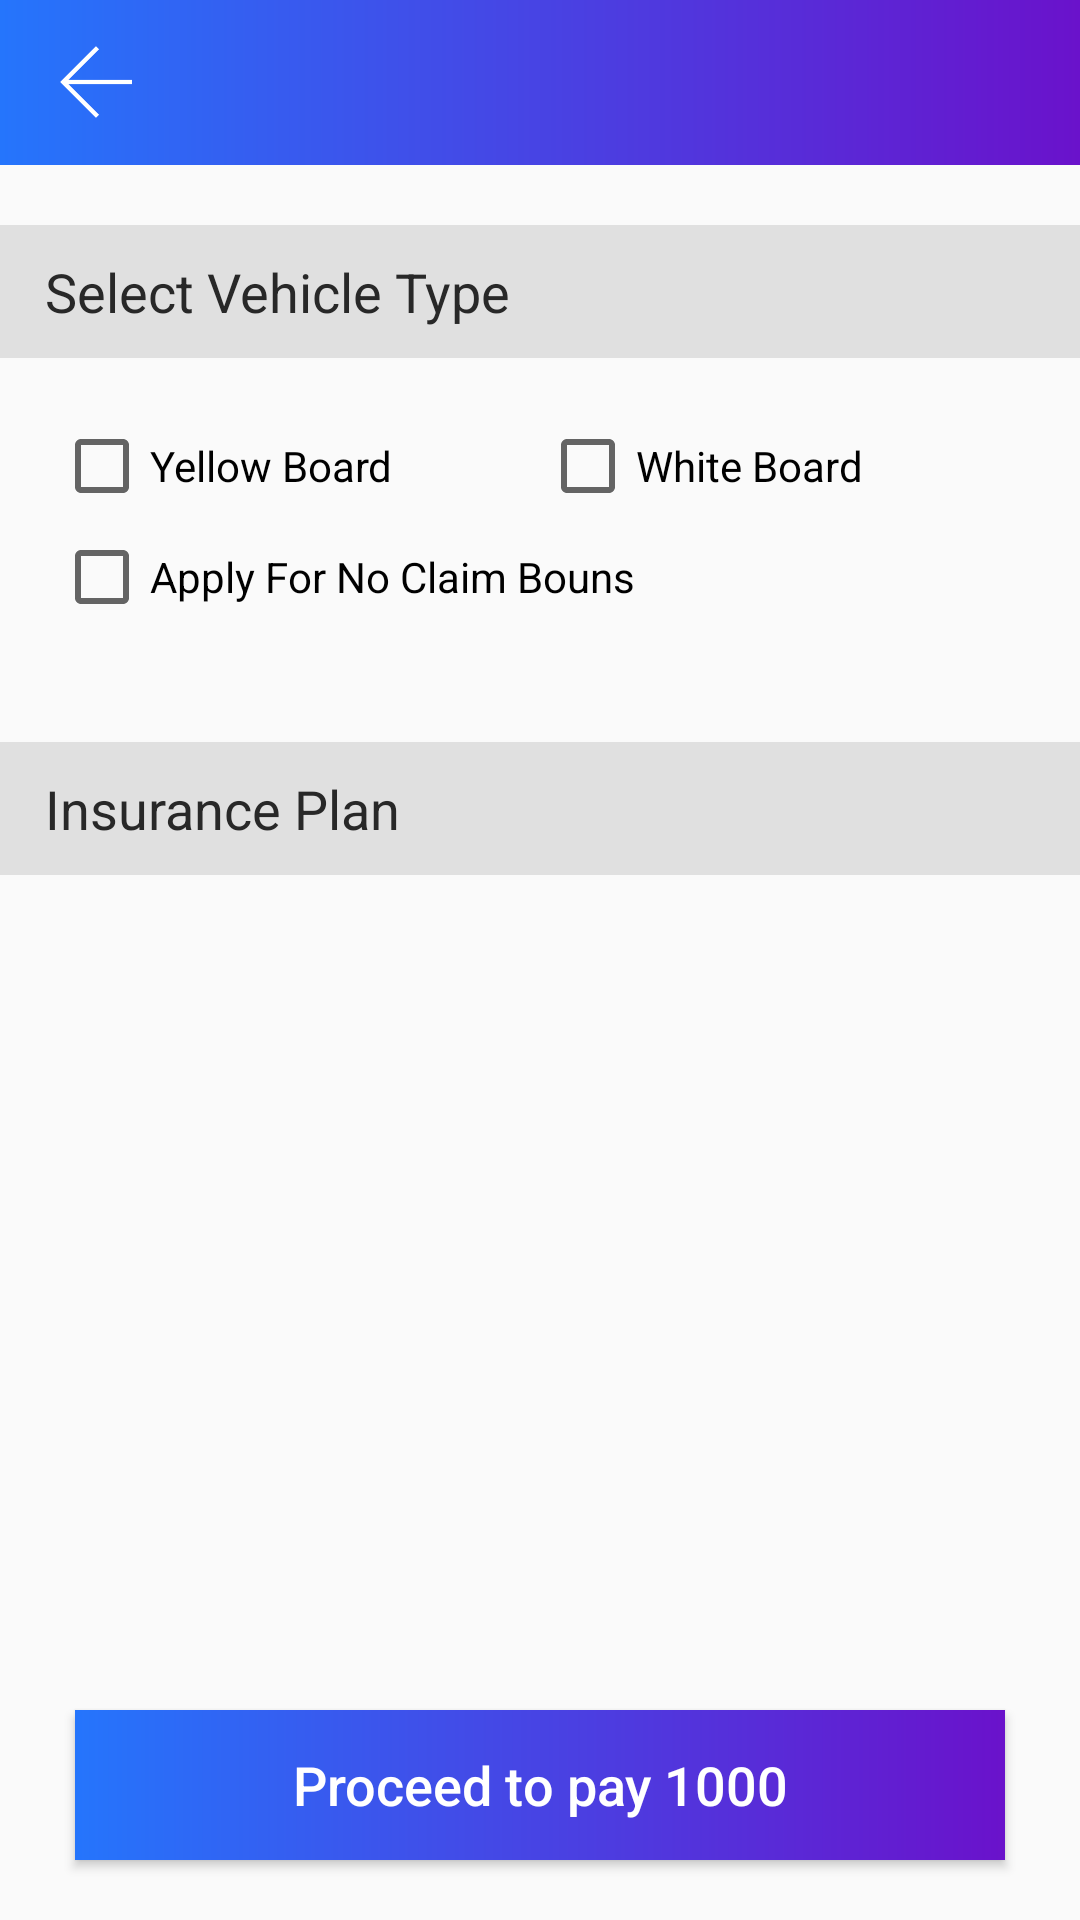

Reconstruct the res/layout file that produces this screen, plus the resources it refers to.
<!-- AndroidManifest.xml: application theme AppTheme.NoActionBar -->
<!-- res/layout/policydetails.xml -->
<?xml version="1.0" encoding="utf-8"?>
<RelativeLayout
	xmlns:android="http://schemas.android.com/apk/res/android"
	xmlns:tools="http://schemas.android.com/tools"
	android:layout_width="match_parent"
	android:layout_height="match_parent"
	android:orientation="vertical">

	<include
		android:id="@+id/toptool"
		layout="@layout/toolbarlayout"/>
<ScrollView
	android:layout_width="match_parent"
	android:layout_height="wrap_content"
	android:layout_below="@+id/toptool"
	android:paddingBottom="75dp">
	<LinearLayout
		android:layout_width="match_parent"
		android:layout_height="wrap_content"
		android:orientation="vertical">
	<TextView
		fontPath="fonts/CeliasMedium.otf"
		android:layout_width="match_parent"
		android:layout_height="wrap_content"
		android:layout_marginTop="20dp"
		android:background="@color/colorstroke"
		android:paddingBottom="10dp"
		android:paddingLeft="15dp"
		android:paddingTop="10dp"
		android:textSize="18sp"
		android:text="@string/selectvechiletype"
		android:textColor="@color/colorHeading"
		tools:ignore="MissingPrefix"/>

	<LinearLayout
		android:layout_width="match_parent"
		android:layout_height="wrap_content"
		android:layout_marginLeft="18dp"
		android:layout_marginRight="18dp"
		android:layout_marginTop="20dp"
		android:orientation="vertical">

		<LinearLayout
			android:layout_width="match_parent"
			android:layout_height="wrap_content"
			android:orientation="horizontal">

			<LinearLayout
				android:layout_width="match_parent"
				android:layout_height="wrap_content"
				android:layout_weight=".5">

				<android.support.v7.widget.AppCompatCheckBox
					android:id="@+id/cb_yellow"
					android:layout_width="wrap_content"
					android:layout_height="wrap_content"
					android:text="Yellow Board"/>
			</LinearLayout>

			<LinearLayout
				android:layout_width="match_parent"
				android:layout_height="wrap_content"
				android:layout_weight=".5">

				<android.support.v7.widget.AppCompatCheckBox
					android:id="@+id/cb_white"
					android:layout_width="wrap_content"
					android:layout_height="wrap_content"
					android:text="White Board"/>
			</LinearLayout>
		</LinearLayout>

		<android.support.v7.widget.AppCompatCheckBox
			android:id="@+id/cb_claimbonus"
			android:layout_width="wrap_content"
			android:layout_height="wrap_content"
			android:layout_marginTop="5dp"
			android:text="Apply For No Claim Bouns"/>

		<TextView
			android:id="@+id/termascondition"
			android:layout_width="wrap_content"
			android:text=""
			android:layout_marginLeft="32dp"
			android:layout_height="wrap_content"/>
	</LinearLayout>

	<LinearLayout
		android:layout_width="match_parent"
		android:layout_height="wrap_content"
		android:layout_marginTop="20dp"
		android:background="@color/colorstroke"
		android:orientation="horizontal"
		android:paddingBottom="10dp"
		android:paddingLeft="15dp"
		android:paddingRight="15dp"
		android:paddingTop="10dp">

		<TextView
			fontPath="fonts/CeliasMedium.otf"
			android:layout_width="match_parent"
			android:layout_height="wrap_content"
			android:text="@string/InsurancePlan"
			android:textColor="@color/colorHeading"
			tools:ignore="MissingPrefix"
			android:textSize="18sp"
			android:layout_weight=".44"/>
		<TextView
			android:id="@+id/idvvalue"
			fontPath="fonts/CeliasMedium.otf"
			android:layout_width="match_parent"
			android:layout_height="wrap_content"
			android:text=""
			android:textColor="@color/colorHeading"
			tools:ignore="MissingPrefix"
			android:textSize="13sp"
			android:gravity="center|right"
			android:layout_weight=".6"/>
		</LinearLayout>
		<LinearLayout
			android:layout_width="match_parent"
			android:layout_height="wrap_content"
			android:orientation="vertical"
			android:layout_marginLeft="18dp">
			<android.support.v7.widget.RecyclerView
				android:id="@+id/rc_premium"
				android:layout_width="match_parent"
				android:layout_height="wrap_content"></android.support.v7.widget.RecyclerView>
			
	</LinearLayout>

		</LinearLayout>
	</ScrollView>
	<Button
		android:id="@+id/btnProceed"
		android:layout_width="match_parent"
		android:layout_height="50dp"
		android:layout_marginBottom="20dp"
		android:layout_marginLeft="25dp"
		android:layout_marginRight="25dp"
		android:text="Proceed to pay 1000"
		android:background="@drawable/gradient"
		android:textAllCaps="false"
		android:textColor="@color/colorWhite"
		fontPath="fonts/CeliasBold.otf"
		android:textSize="18dp"
		android:layout_alignParentBottom="true"
		tools:ignore="MissingPrefix"/>
</RelativeLayout>
<!-- res/layout/toolbarlayout.xml (included above) -->
<?xml version="1.0" encoding="utf-8"?>
<RelativeLayout xmlns:android="http://schemas.android.com/apk/res/android"
	android:id="@+id/rvActionBar"
	android:layout_width="match_parent"
	android:layout_height="55dp"
	android:layout_alignParentTop="true"
	android:background="@drawable/gradient"
	xmlns:tools="http://schemas.android.com/tools"
	tools:context="com.bigappcompany.insurance.activity.DetailsPreviousPolicy">

		<ImageView
			android:id="@+id/ivHome"
			android:layout_width="wrap_content"
			android:layout_height="wrap_content"
			android:layout_centerVertical="true"
			android:layout_marginLeft="20dp"
			android:contentDescription="@null"
			android:src="@drawable/back" />

		<TextView
			android:id="@+id/tvHeading"
			android:layout_width="match_parent"
			android:layout_height="wrap_content"
			android:layout_centerVertical="true"
			android:layout_marginLeft="15sp"
			android:layout_toRightOf="@id/ivHome"
			android:textColor="#FFFFFF"
			fontPath="fonts/CeliasMedium.otf"
			tools:ignore="MissingPrefix"
			android:gravity="center"
			android:layout_marginRight="50dp"
			android:textSize="20sp" />

		<RelativeLayout
			android:id="@+id/rvClick"
			android:layout_width="130dp"
			android:layout_height="match_parent">
		</RelativeLayout>

</RelativeLayout>
<!-- resources referenced by this layout -->
<resources>
  <color name="colorHeading">#282828</color>
  <color name="colorWhite">#FFFFFF</color>
  <color name="colorstroke">#E0E0E0</color>
  <!-- drawable back: png bitmap (drawable-hdpi, 204 bytes) -->
  <!-- drawable gradient (drawable) -->
  <?xml version="1.0" encoding="utf-8"?>
  <shape xmlns:android="http://schemas.android.com/apk/res/android"
      android:shape="rectangle" >
  
      <gradient
          android:angle="0"
          android:endColor="#6a12cb"
          android:startColor="#2575fc" />
      <corners android:radius="0dp" />
  
  </shape>
  <string name="InsurancePlan">Insurance Plan</string>
  <string name="selectvechiletype">Select Vehicle Type</string>
  <style name="AppTheme.NoActionBar">
          <item name="windowActionBar">false</item>
          <item name="windowNoTitle">true</item>
      </style>
</resources>
